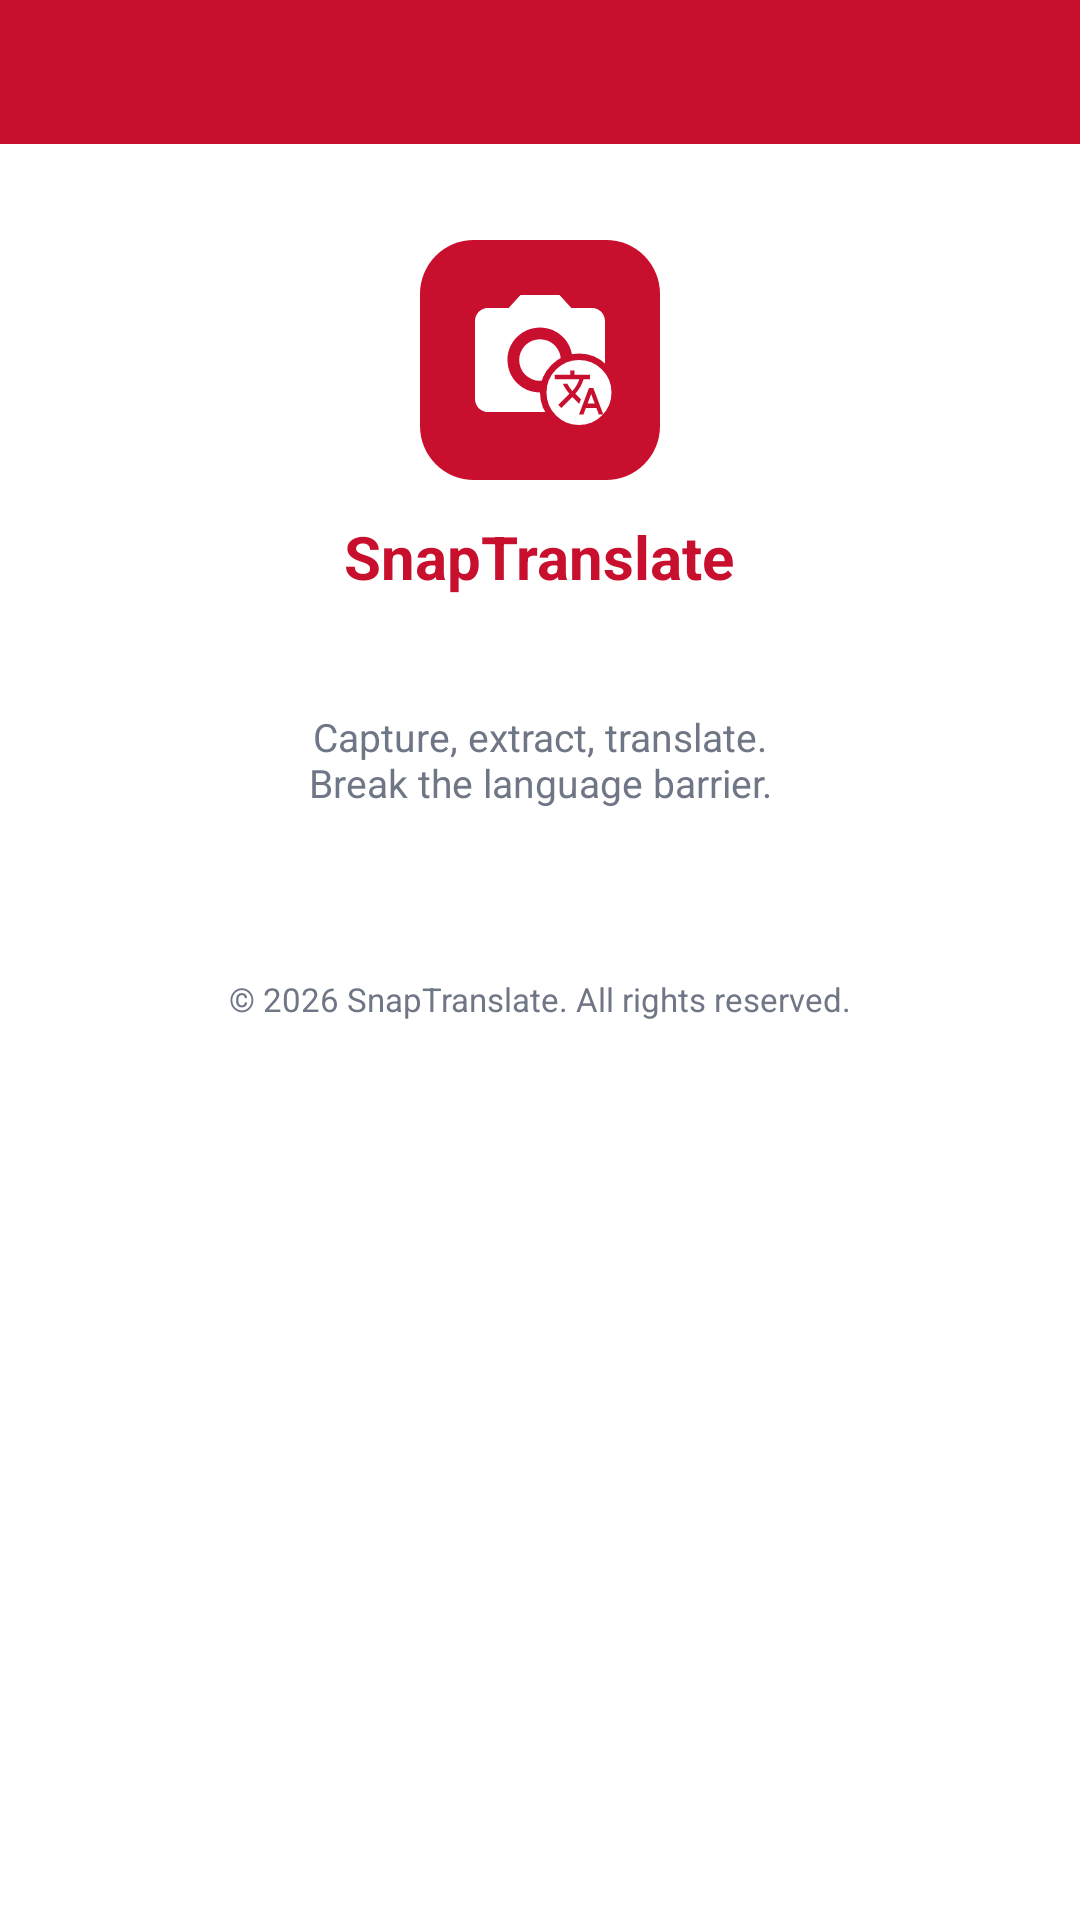

Reconstruct the res/layout file that produces this screen, plus the resources it refers to.
<!-- AndroidManifest.xml: application theme Theme.Snap -->
<!-- res/layout/activity_about.xml -->
<?xml version="1.0" encoding="utf-8"?>
<LinearLayout xmlns:android="http://schemas.android.com/apk/res/android"
    android:layout_width="match_parent"
    android:layout_height="match_parent"
    android:background="@color/white"
    android:orientation="vertical">

    <include layout="@layout/view_top_bar" />

    <ScrollView
        android:layout_width="match_parent"
        android:layout_height="0dp"
        android:layout_weight="1"
        android:fillViewport="true">

        <LinearLayout
            android:layout_width="match_parent"
            android:layout_height="wrap_content"
            android:gravity="center_horizontal"
            android:orientation="vertical"
            android:padding="16dp">

            <ImageView
                android:layout_width="80dp"
                android:layout_height="80dp"
                android:layout_marginTop="16dp"
                android:background="@drawable/bg_logo_tile_red"
                android:importantForAccessibility="no"
                android:padding="14dp"
                android:src="@drawable/ic_logo" />

            <TextView
                android:layout_width="wrap_content"
                android:layout_height="wrap_content"
                android:layout_marginTop="12dp"
                android:text="@string/app_name"
                android:textColor="@color/brand_red"
                android:textSize="20sp"
                android:textStyle="bold" />

            <TextView
                android:id="@+id/about_version"
                android:layout_width="wrap_content"
                android:layout_height="wrap_content"
                android:layout_marginTop="4dp"
                android:textColor="@color/text_secondary"
                android:textSize="13sp" />

            <TextView
                android:layout_width="wrap_content"
                android:layout_height="wrap_content"
                android:layout_marginTop="16dp"
                android:layout_marginBottom="24dp"
                android:gravity="center"
                android:text="@string/about_tagline"
                android:textColor="@color/text_secondary"
                android:textSize="13sp" />

            
            <LinearLayout
                android:id="@+id/about_container"
                android:layout_width="match_parent"
                android:layout_height="wrap_content"
                android:orientation="vertical" />

            <TextView
                android:layout_width="wrap_content"
                android:layout_height="wrap_content"
                android:layout_marginTop="32dp"
                android:text="@string/about_copyright"
                android:textColor="@color/text_secondary"
                android:textSize="11sp" />
        </LinearLayout>
    </ScrollView>
</LinearLayout>
<!-- res/layout/view_top_bar.xml (included above) -->
<?xml version="1.0" encoding="utf-8"?>
<LinearLayout xmlns:android="http://schemas.android.com/apk/res/android"
    xmlns:app="http://schemas.android.com/apk/res-auto"
    android:id="@+id/top_bar"
    android:layout_width="match_parent"
    android:layout_height="@dimen/top_bar_height"
    android:background="@color/brand_red"
    android:gravity="center_vertical"
    android:orientation="horizontal"
    android:paddingStart="4dp"
    android:paddingEnd="4dp">

    <ImageButton
        android:id="@+id/top_back"
        style="@style/IconButton"
        android:contentDescription="@string/cd_back"
        android:src="@drawable/ic_back"
        app:tint="@color/white" />

    <LinearLayout
        android:layout_width="0dp"
        android:layout_height="wrap_content"
        android:layout_marginStart="8dp"
        android:layout_weight="1"
        android:orientation="vertical">

        <TextView
            android:id="@+id/top_title"
            android:layout_width="wrap_content"
            android:layout_height="wrap_content"
            android:ellipsize="end"
            android:maxLines="1"
            android:textColor="@color/white"
            android:textSize="18sp"
            android:textStyle="bold" />

        <TextView
            android:id="@+id/top_subtitle"
            android:layout_width="wrap_content"
            android:layout_height="wrap_content"
            android:textColor="@color/white_muted"
            android:textSize="12sp"
            android:visibility="gone" />
    </LinearLayout>

    <ImageButton
        android:id="@+id/top_action"
        style="@style/IconButton"
        android:visibility="gone"
        app:tint="@color/white" />
</LinearLayout>
<!-- resources referenced by this layout -->
<resources>
  <color name="brand_red">#C8102E</color>
  <color name="text_secondary">#6F7685</color>
  <color name="white">#FFFFFF</color>
  <color name="white_muted">#E6FFFFFF</color>
  <dimen name="top_bar_height">48dp</dimen>
  <!-- drawable bg_logo_tile_red (drawable) -->
  <?xml version="1.0" encoding="utf-8"?>
  <shape xmlns:android="http://schemas.android.com/apk/res/android"
      android:shape="rectangle">
      <solid android:color="@color/brand_red" />
      <corners android:radius="18dp" />
  </shape>
  <!-- drawable ic_logo (drawable) -->
  <?xml version="1.0" encoding="utf-8"?>
  <vector xmlns:android="http://schemas.android.com/apk/res/android"
      android:width="48dp"
      android:height="48dp"
      android:viewportWidth="24"
      android:viewportHeight="24">
      <path
          android:fillColor="#FFFFFFFF"
          android:pathData="M12,12m-3.2,0a3.2,3.2 0,1 1,6.4 0a3.2,3.2 0,1 1,-6.4 0" />
      <path
          android:fillColor="#FFFFFFFF"
          android:pathData="M9,2L7.17,4L4,4c-1.1,0 -2,0.9 -2,2v12c0,1.1 0.9,2 2,2h16c1.1,0 2,-0.9 2,-2L22,6c0,-1.1 -0.9,-2 -2,-2h-3.17L15,2L9,2zM12,17c-2.76,0 -5,-2.24 -5,-5s2.24,-5 5,-5 5,2.24 5,5 -2.24,5 -5,5z" />
      <path
          android:fillColor="#FFFFFFFF"
          android:pathData="M18,17m-5.5,0a5.5,5.5 0,1 1,11 0a5.5,5.5 0,1 1,-11 0"
          android:strokeColor="#FFC8102E"
          android:strokeWidth="1" />
      <group
          android:scaleX="0.34"
          android:scaleY="0.34"
          android:translateX="13.92"
          android:translateY="12.92">
          <path
              android:fillColor="#FFC8102E"
              android:pathData="M12.87,15.07l-2.54,-2.51 0.03,-0.03c1.74,-1.94 2.98,-4.17 3.71,-6.53L17,6L17,4h-7L10,2L8,2v2L1,4v1.99h11.17C11.5,7.92 10.44,9.75 9,11.35 8.07,10.32 7.3,9.19 6.69,8h-2c0.73,1.63 1.73,3.17 2.98,4.56l-5.09,5.02L4,19l5,-5 3.11,3.11 0.76,-2.04zM18.5,10h-2L12,22h2l1.12,-3h4.75L21,22h2l-4.5,-12zM15.88,17l1.62,-4.33L19.12,17h-3.24z" />
      </group>
  </vector>
  <string name="about_copyright" translatable="false">© 2026 SnapTranslate. All rights reserved.</string>
  <string name="about_tagline">Capture, extract, translate.\nBreak the language barrier.</string>
  <string name="app_name" translatable="false">SnapTranslate</string>
  <string name="cd_back">Back</string>
  <style name="IconButton">
          <item name="android:layout_width">@dimen/icon_button_size</item>
          <item name="android:layout_height">@dimen/icon_button_size</item>
          <item name="android:padding">@dimen/icon_button_padding</item>
          <item name="android:scaleType">fitCenter</item>
          <item name="android:background">?attr/selectableItemBackgroundBorderless</item>
      </style>
  <style name="Theme.Snap" parent="Theme.MaterialComponents.Light.NoActionBar">
          <item name="colorPrimary">@color/brand_red</item>
          <item name="colorPrimaryVariant">@color/brand_red_dark</item>
          <item name="colorOnPrimary">@color/white</item>
          <item name="colorSecondary">@color/brand_red</item>
          <item name="colorSecondaryVariant">@color/brand_red_dark</item>
          <item name="colorOnSecondary">@color/white</item>
          <item name="android:statusBarColor">@color/brand_red_dark</item>
          <item name="android:windowBackground">@color/bg_app</item>
      </style>
  <dimen name="icon_button_size">40dp</dimen>
  <dimen name="icon_button_padding">10dp</dimen>
  <color name="brand_red_dark">#9E0B22</color>
  <color name="bg_app">#F4F5F7</color>
</resources>
